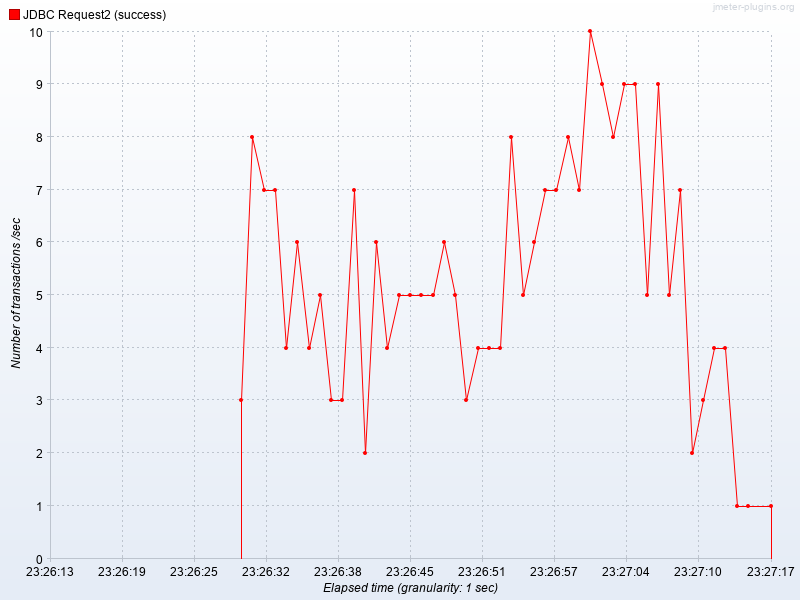

The file beside this chart, header and first rows:
Elapsed time, JDBC Request2 (success)
23:26:30.0, 3.0
23:26:31.0, 8.0
23:26:32.0, 7.0
23:26:33.0, 7.0
23:26:34.0, 4.0
23:26:35.0, 6.0
23:26:36.0, 4.0
23:26:37.0, 5.0
23:26:38.0, 3.0
23:26:39.0, 3.0
23:26:40.0, 7.0
23:26:41.0, 2.0
23:26:42.0, 6.0
23:26:43.0, 4.0
23:26:44.0, 5.0
23:26:45.0, 5.0
23:26:46.0, 5.0
23:26:47.0, 5.0
23:26:48.0, 6.0
23:26:49.0, 5.0
23:26:50.0, 3.0
23:26:51.0, 4.0
23:26:52.0, 4.0
23:26:53.0, 4.0
23:26:54.0, 8.0
23:26:55.0, 5.0
23:26:56.0, 6.0
23:26:57.0, 7.0
23:26:58.0, 7.0
23:26:59.0, 8.0
23:27:00.0, 7.0
23:27:01.0, 10.0
23:27:02.0, 9.0
23:27:03.0, 8.0
23:27:04.0, 9.0
23:27:05.0, 9.0
23:27:06.0, 5.0
23:27:07.0, 9.0
23:27:08.0, 5.0
23:27:09.0, 7.0
23:27:10.0, 2.0
23:27:11.0, 3.0
23:27:12.0, 4.0
23:27:13.0, 4.0
23:27:14.0, 1.0
23:27:15.0, 1.0
23:27:17.0, 1.0
